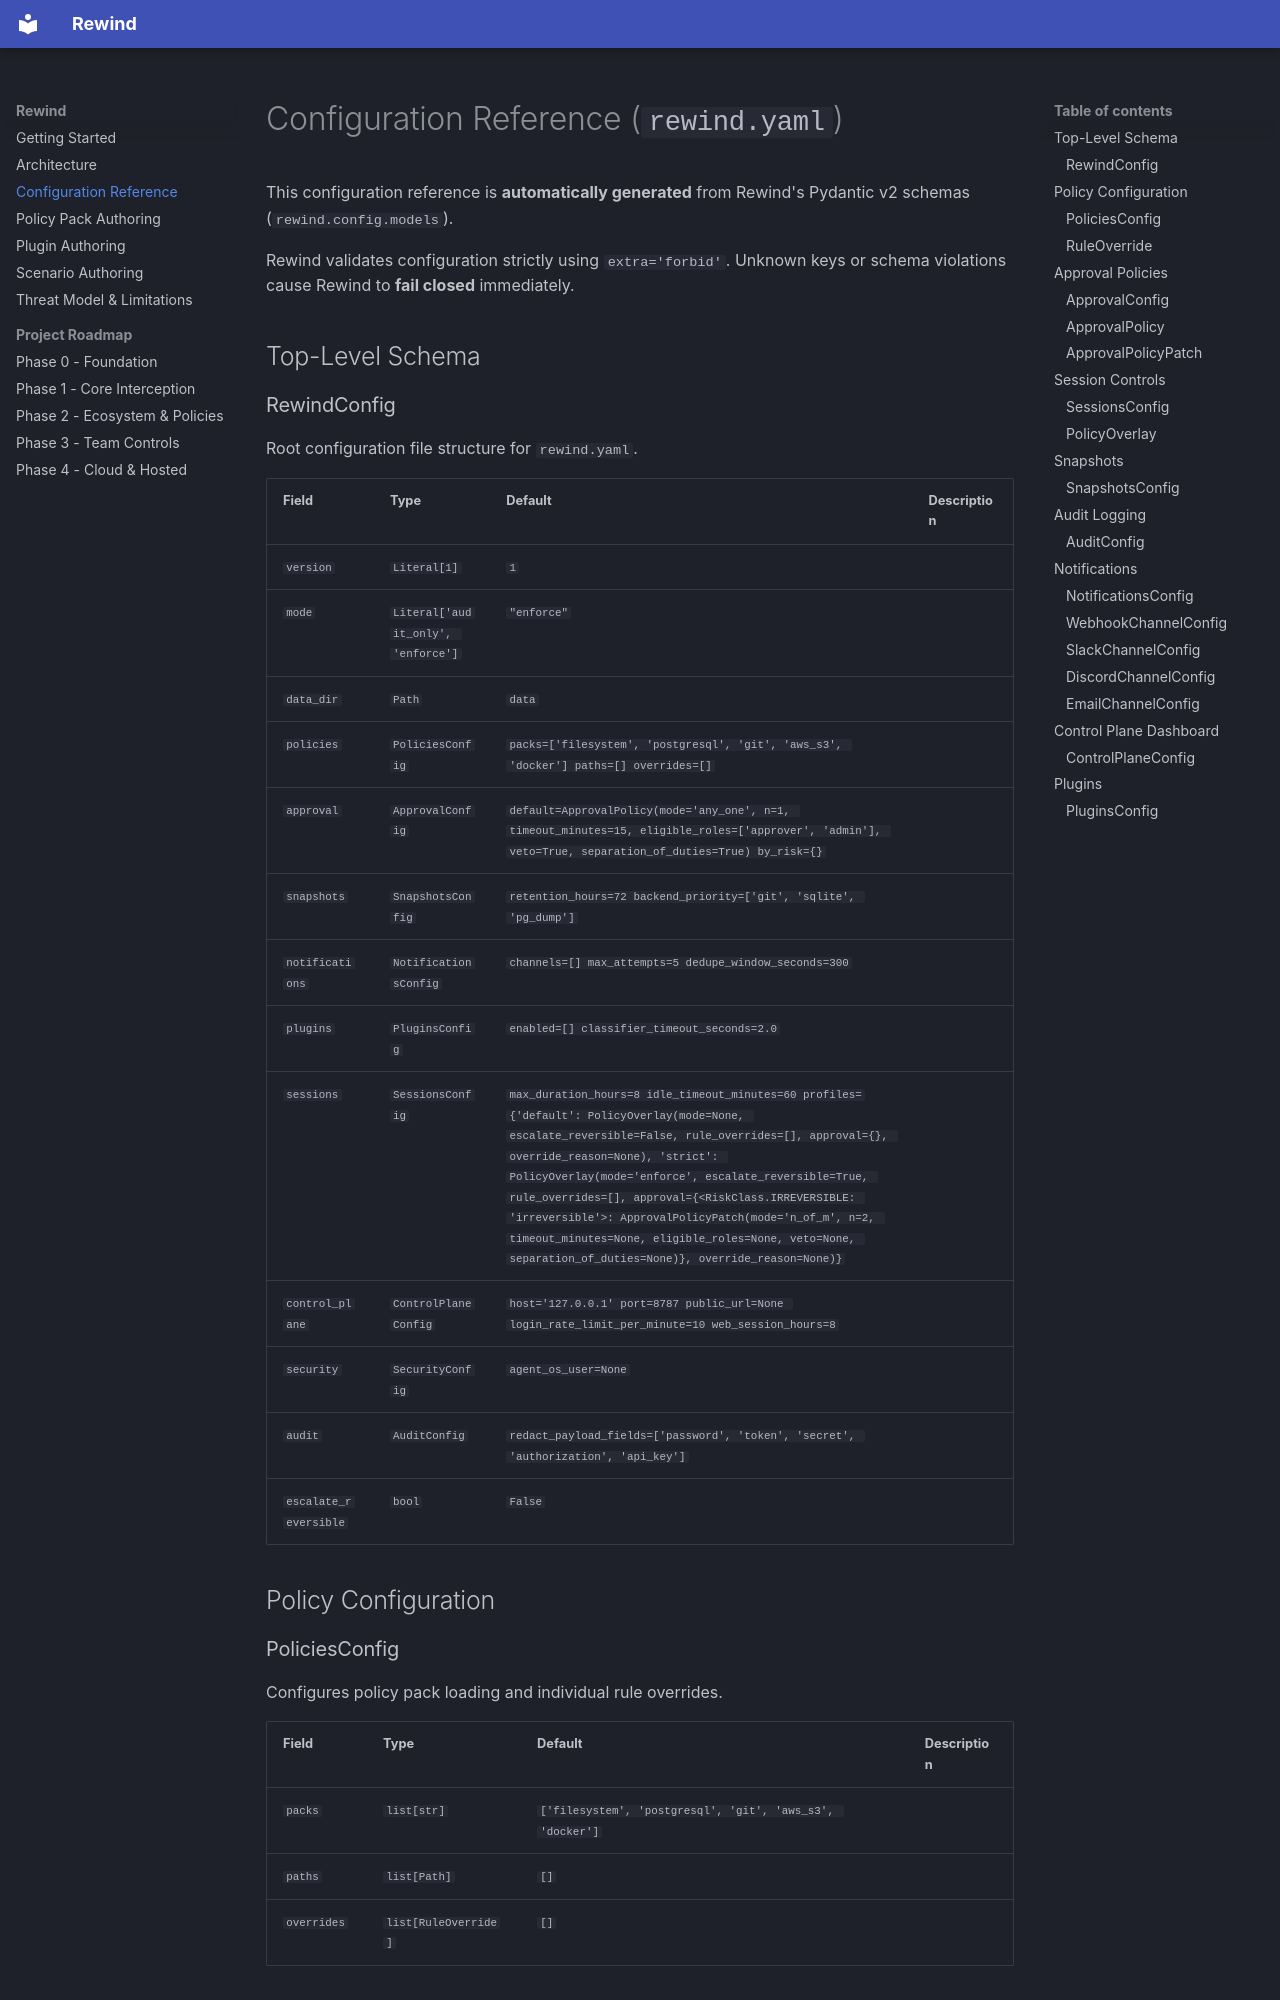

repository: abhinav29102005/rewind · page: config/index.html · generator: mkdocs

# Configuration Reference (`rewind.yaml`)

This configuration reference is **automatically generated** from Rewind's Pydantic v2 schemas (`rewind.config.models`).

Rewind validates configuration strictly using `extra='forbid'`. Unknown keys or schema violations cause Rewind to **fail closed** immediately.

## Top-Level Schema

### RewindConfig

Root configuration file structure for `rewind.yaml`.

| Field | Type | Default | Description |
| :--- | :--- | :--- | :--- |
| `version` | `Literal[1]` | `1` |  |
| `mode` | `Literal['audit_only', 'enforce']` | `"enforce"` |  |
| `data_dir` | `Path` | `data` |  |
| `policies` | `PoliciesConfig` | `packs=['filesystem', 'postgresql', 'git', 'aws_s3', 'docker'] paths=[] overrides=[]` |  |
| `approval` | `ApprovalConfig` | `default=ApprovalPolicy(mode='any_one', n=1, timeout_minutes=15, eligible_roles=['approver', 'admin'], veto=True, separation_of_duties=True) by_risk={}` |  |
| `snapshots` | `SnapshotsConfig` | `retention_hours=72 backend_priority=['git', 'sqlite', 'pg_dump']` |  |
| `notifications` | `NotificationsConfig` | `channels=[] max_attempts=5 dedupe_window_seconds=300` |  |
| `plugins` | `PluginsConfig` | `enabled=[] classifier_timeout_seconds=2.0` |  |
| `sessions` | `SessionsConfig` | `max_duration_hours=8 idle_timeout_minutes=60 profiles={'default': PolicyOverlay(mode=None, escalate_reversible=False, rule_overrides=[], approval={}, override_reason=None), 'strict': PolicyOverlay(mode='enforce', escalate_reversible=True, rule_overrides=[], approval={<RiskClass.IRREVERSIBLE: 'irreversible'>: ApprovalPolicyPatch(mode='n_of_m', n=2, timeout_minutes=None, eligible_roles=None, veto=None, separation_of_duties=None)}, override_reason=None)}` |  |
| `control_plane` | `ControlPlaneConfig` | `host='127.0.0.1' port=8787 public_url=None login_rate_limit_per_minute=10 web_session_hours=8` |  |
| `security` | `SecurityConfig` | `agent_os_user=None` |  |
| `audit` | `AuditConfig` | `redact_payload_fields=['password', 'token', 'secret', 'authorization', 'api_key']` |  |
| `escalate_reversible` | `bool` | `False` |  |

## Policy Configuration
